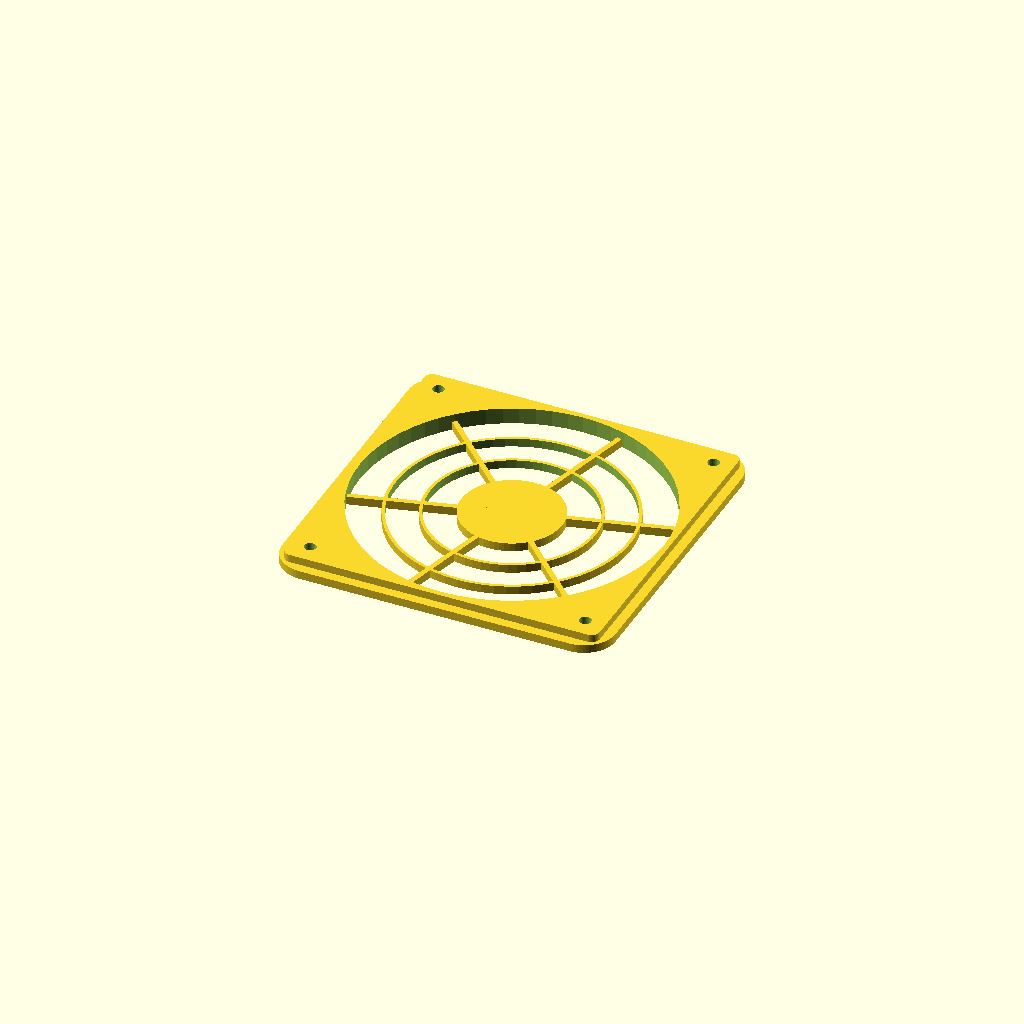
Cell 1: the model at its default parameters.
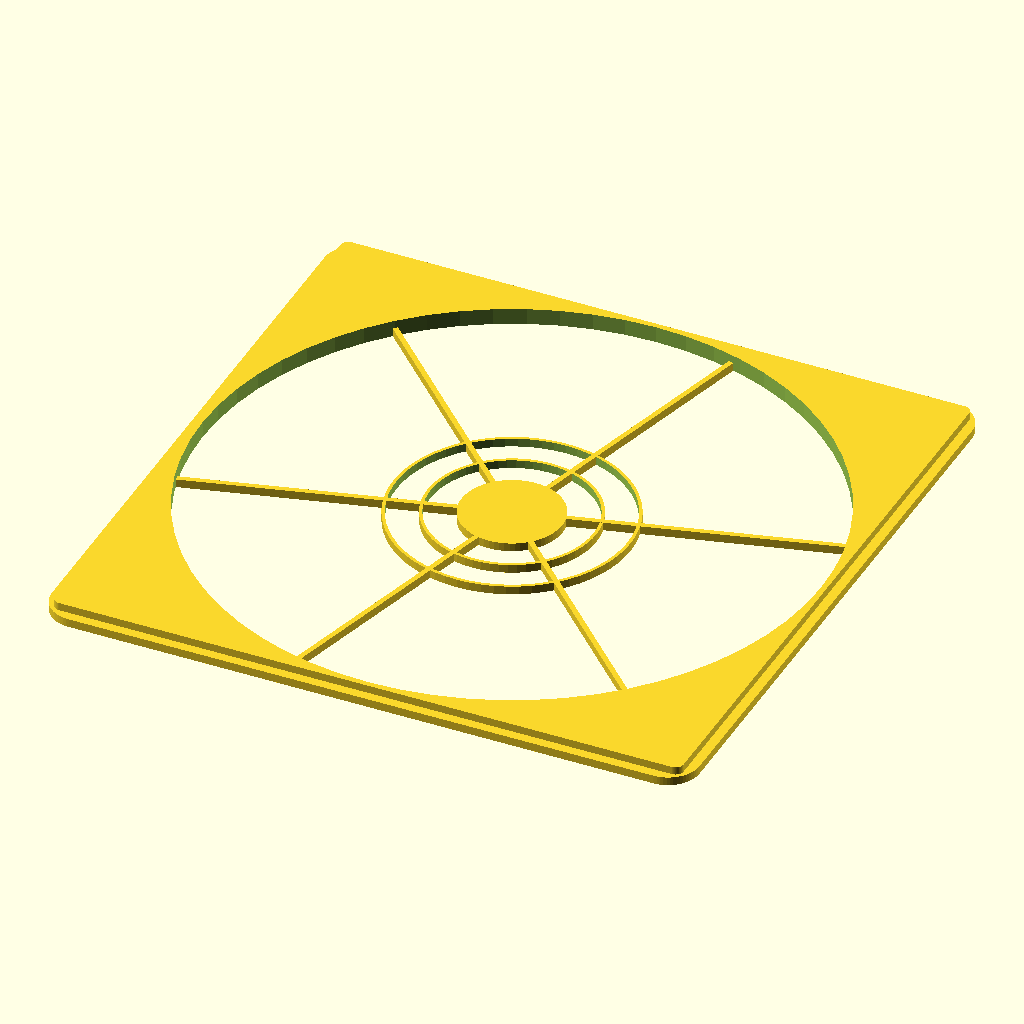
Cell 2: fan_tamanho = 240 (everything else at default).
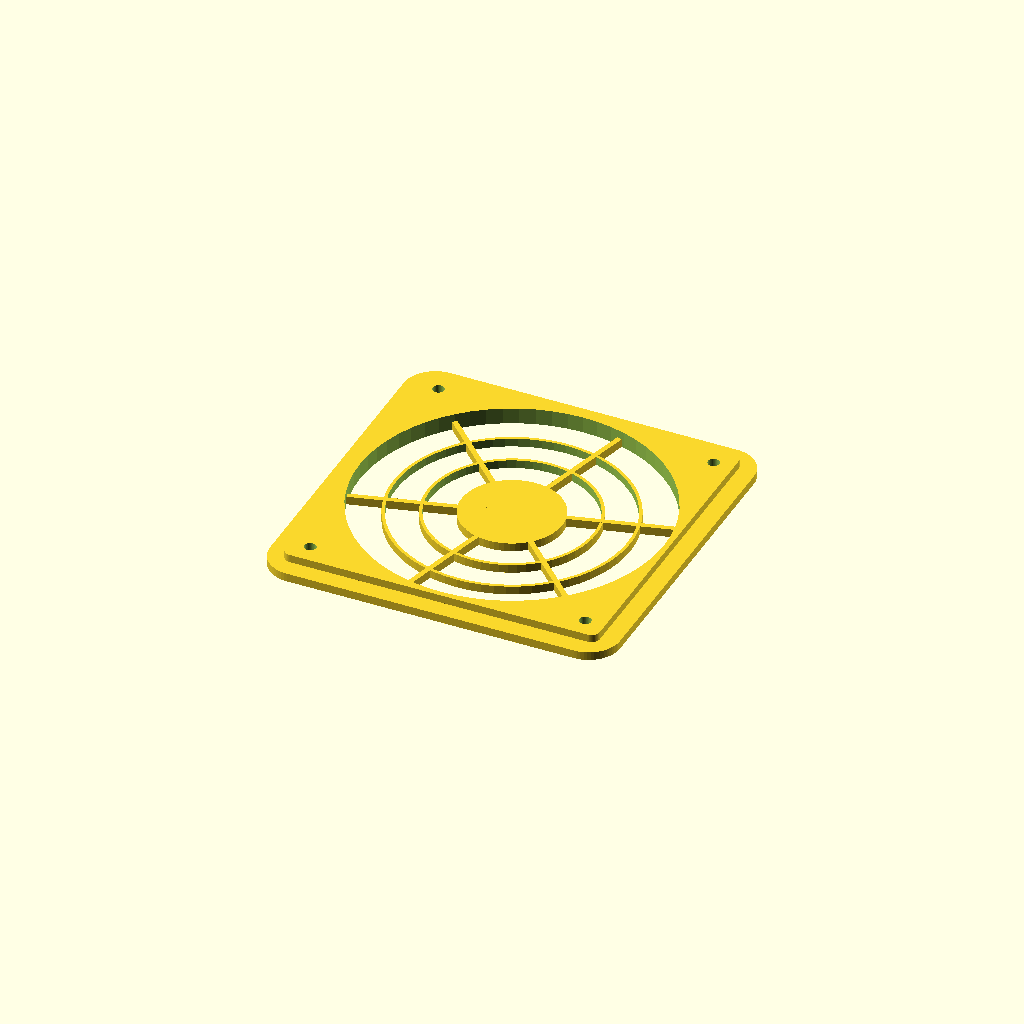
Cell 3: parede = 6.4 (everything else at default).
One fixed orthographic camera (rotation 55°, 0°, 25°; colour scheme Cornfield) for every cell.
Source of the model, Cooler/Grade.scad:
// =========================================================
// PEÇA 2: GRADE FRONTAL - PROJETO PCYES CALAFRIO 120MM
// Impressão: Face externa na mesa. Zero suportes.
// =========================================================

fan_tamanho = 120.0;
furo_distancia = 105.0;
furo_diametro = 4.4;
folga_encaixe = 0.8;
parede = 3.2;
raio_externo = 12.0;
raio_interno = 3.5;
esp_grade = 3.2;
diametro_abertura = fan_tamanho - 4.0;

$fn = 64;
interno = fan_tamanho + folga_encaixe;
externo = interno + parede * 2;

module caixa_arredondada(larg, alt, prof, r) {
    hull() {
        for (x = [-larg/2 + r, larg/2 - r])
            for (y = [-alt/2 + r, alt/2 - r])
                translate([x, y, 0]) cylinder(h = prof, r = r);
    }
}

union() {
    difference() {
        union() {
            // Aro externo
            caixa_arredondada(externo, externo, esp_grade, raio_externo);

            // Lábio interno com chanfro de 45º na base (zero overhang)
            translate([0, 0, esp_grade])
                difference() {
                    hull() {
                        caixa_arredondada(interno - 0.8, interno - 0.8, 3.0, 3.1);
                        translate([0, 0, -0.5])
                            caixa_arredondada(interno - 1.4, interno - 1.4, 0.5, 2.5);
                    }
                    translate([0, 0, -2]) cylinder(h = 6, d = diametro_abertura);
                }

            // Cantoneiras de reforço para os parafusos
            for (x = [-1, 1]) for (y = [-1, 1])
                translate([x * furo_distancia/2, y * furo_distancia/2, 0])
                    cylinder(h = esp_grade + 2.5, d = 13.0);
        }

        // Vazado principal do ar
        translate([0, 0, -1]) cylinder(h = esp_grade + 6, d = diametro_abertura);

        // Furos passantes M4
        for (x = [-1, 1]) for (y = [-1, 1])
            translate([x * furo_distancia/2, y * furo_distancia/2, -1])
                cylinder(h = esp_grade + 8, d = furo_diametro);
    }

    // Anéis concêntricos (baixo ruído)
    for (d = [36, 62, 88]) {
        difference() {
            cylinder(h = esp_grade, d = d + 2.4);
            translate([0, 0, -0.5]) cylinder(h = esp_grade + 1, d = d);
        }
    }

    // 6 Hastes radiais
    for (a = [0 : 60 : 300]) {
        rotate([0, 0, a + 15])
            translate([0, -1.0, 0]) cube([fan_tamanho/2 - 1, 2.0, esp_grade]);
    }

    // Cubo central (cobre o eixo do motor)
    cylinder(h = esp_grade, d = 38);
}
Customizer parameters (derived from the source; name, type, default, range or options):
fan_tamanho: number, default 120
furo_distancia: number, default 105
furo_diametro: number, default 4.4
folga_encaixe: number, default 0.8
parede: number, default 3.2
raio_externo: number, default 12
raio_interno: number, default 3.5
esp_grade: number, default 3.2
